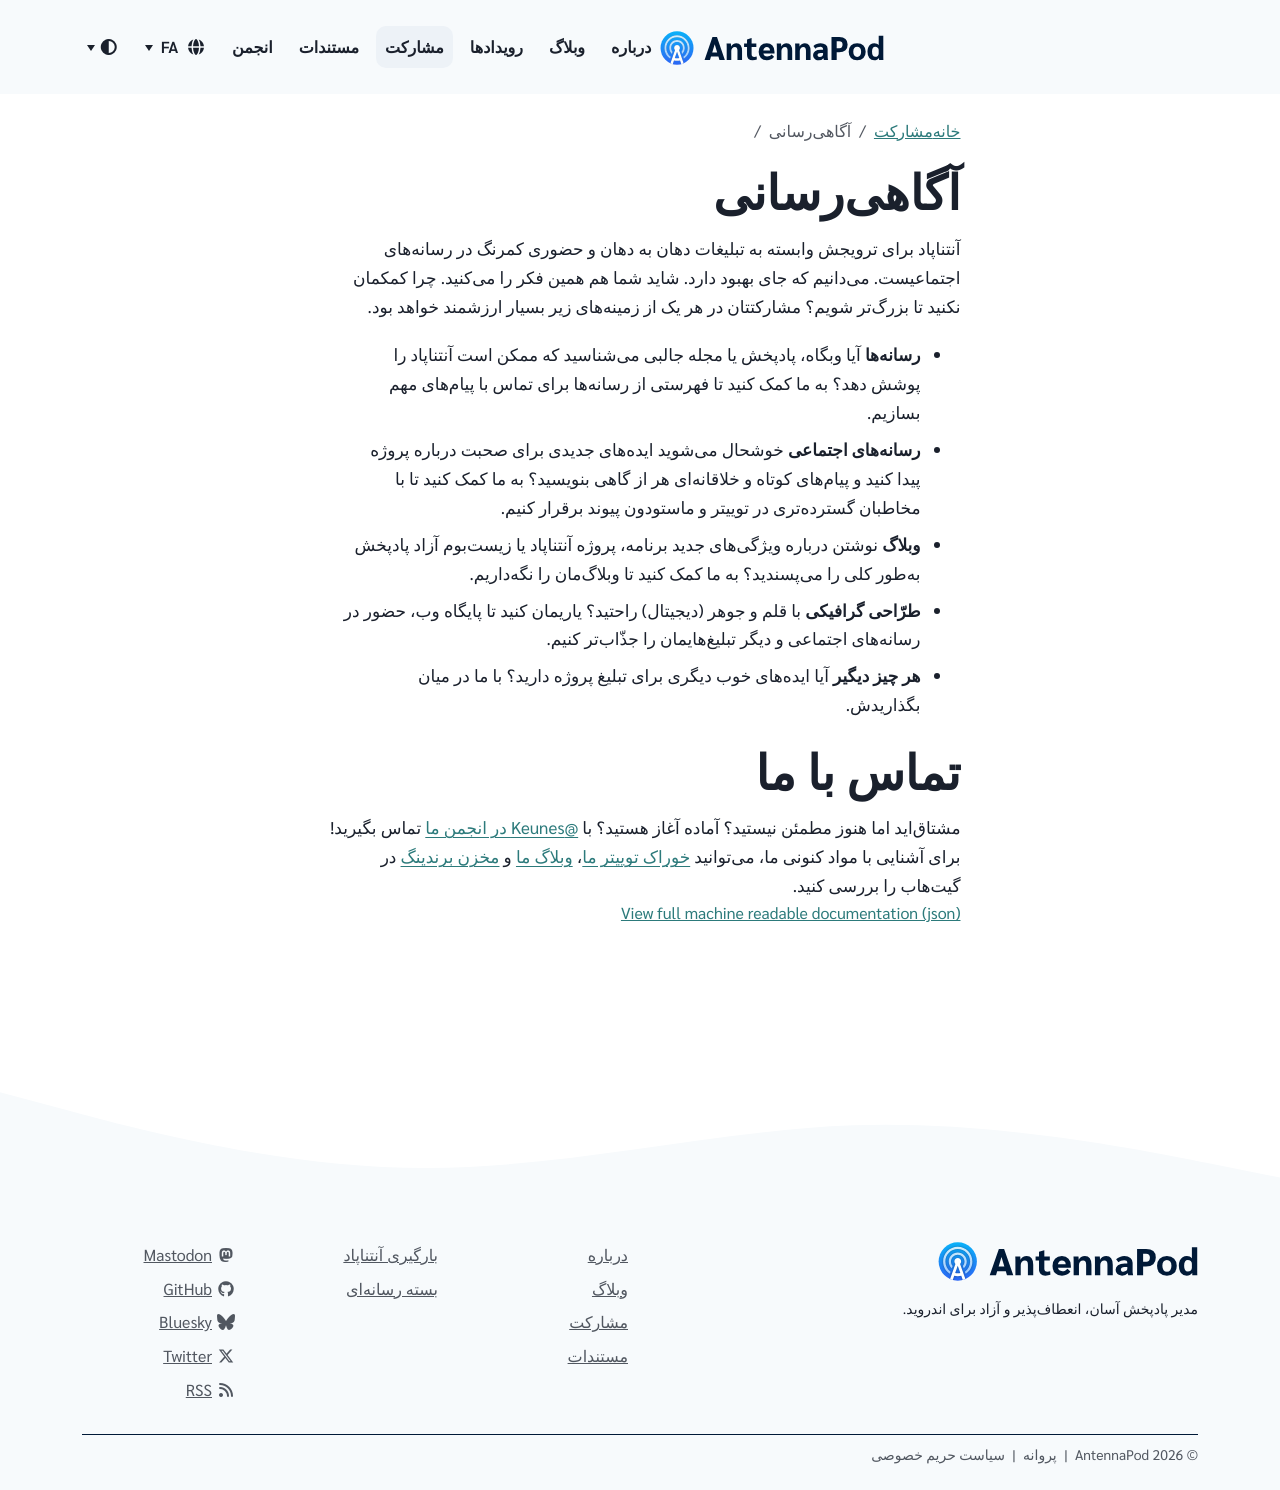

repository: AntennaPod/antennapod.github.io · page: fa/contribute/promote.html · generator: jekyll

آنتناپاد برای ترویجش وابسته به تبلیغات دهان به دهان و حضوری کمرنگ در رسانههای اجتماعیست. میدانیم که جای بهبود دارد. شاید شما هم همین فکر را میکنید. چرا کمکمان نکنید تا بزرگتر شویم؟ مشارکتتان در هر یک از زمینههای زیر بسیار ارزشمند خواهد بود.

* **رسانهها** آیا وبگاه، پادپخش یا مجله جالبی میشناسید که ممکن است آنتناپاد را پوشش دهد؟ به ما کمک کنید تا فهرستی از رسانهها برای تماس با پیامهای مهم بسازیم.

* **رسانههای اجتماعی** خوشحال میشوید ایدههای جدیدی برای صحبت درباره پروژه پیدا کنید و پیامهای کوتاه و خلاقانهای هر از گاهی بنویسید؟ به ما کمک کنید تا با مخاطبان گستردهتری در توییتر و ماستودون پیوند برقرار کنیم.

* **وبلاگ** نوشتن درباره ویژگیهای جدید برنامه، پروژه آنتناپاد یا زیستبوم آزاد پادپخش بهطور کلی را میپسندید؟ به ما کمک کنید تا وبلاگمان را نگهداریم.

* **طرّاحی گرافیکی** با قلم و جوهر (دیجیتال) راحتید؟ یاریمان کنید تا پایگاه وب، حضور در رسانههای اجتماعی و دیگر تبلیغهایمان را جذّابتر کنیم.

* **هر چیز دیگیر** آیا ایدههای خوب دیگری برای تبلیغ پروژه دارید؟ با ما در میان بگذاریدش.

# تماس با ما

مشتاقاید اما هنوز مطمئن نیستید؟ آماده آغاز هستید؟ با [@Keunes در انجمن ما](https://forum.antennapod.org/u/keunes) تماس بگیرید! برای آشنایی با مواد کنونی ما، میتوانید [خوراک توییتر ما](https://www.twitter.com/antennapod)، [وبلاگ ما](/blog) و [مخزن برندینگ](https://github.com/AntennaPod/Branding) در گیتهاب را بررسی کنید.
